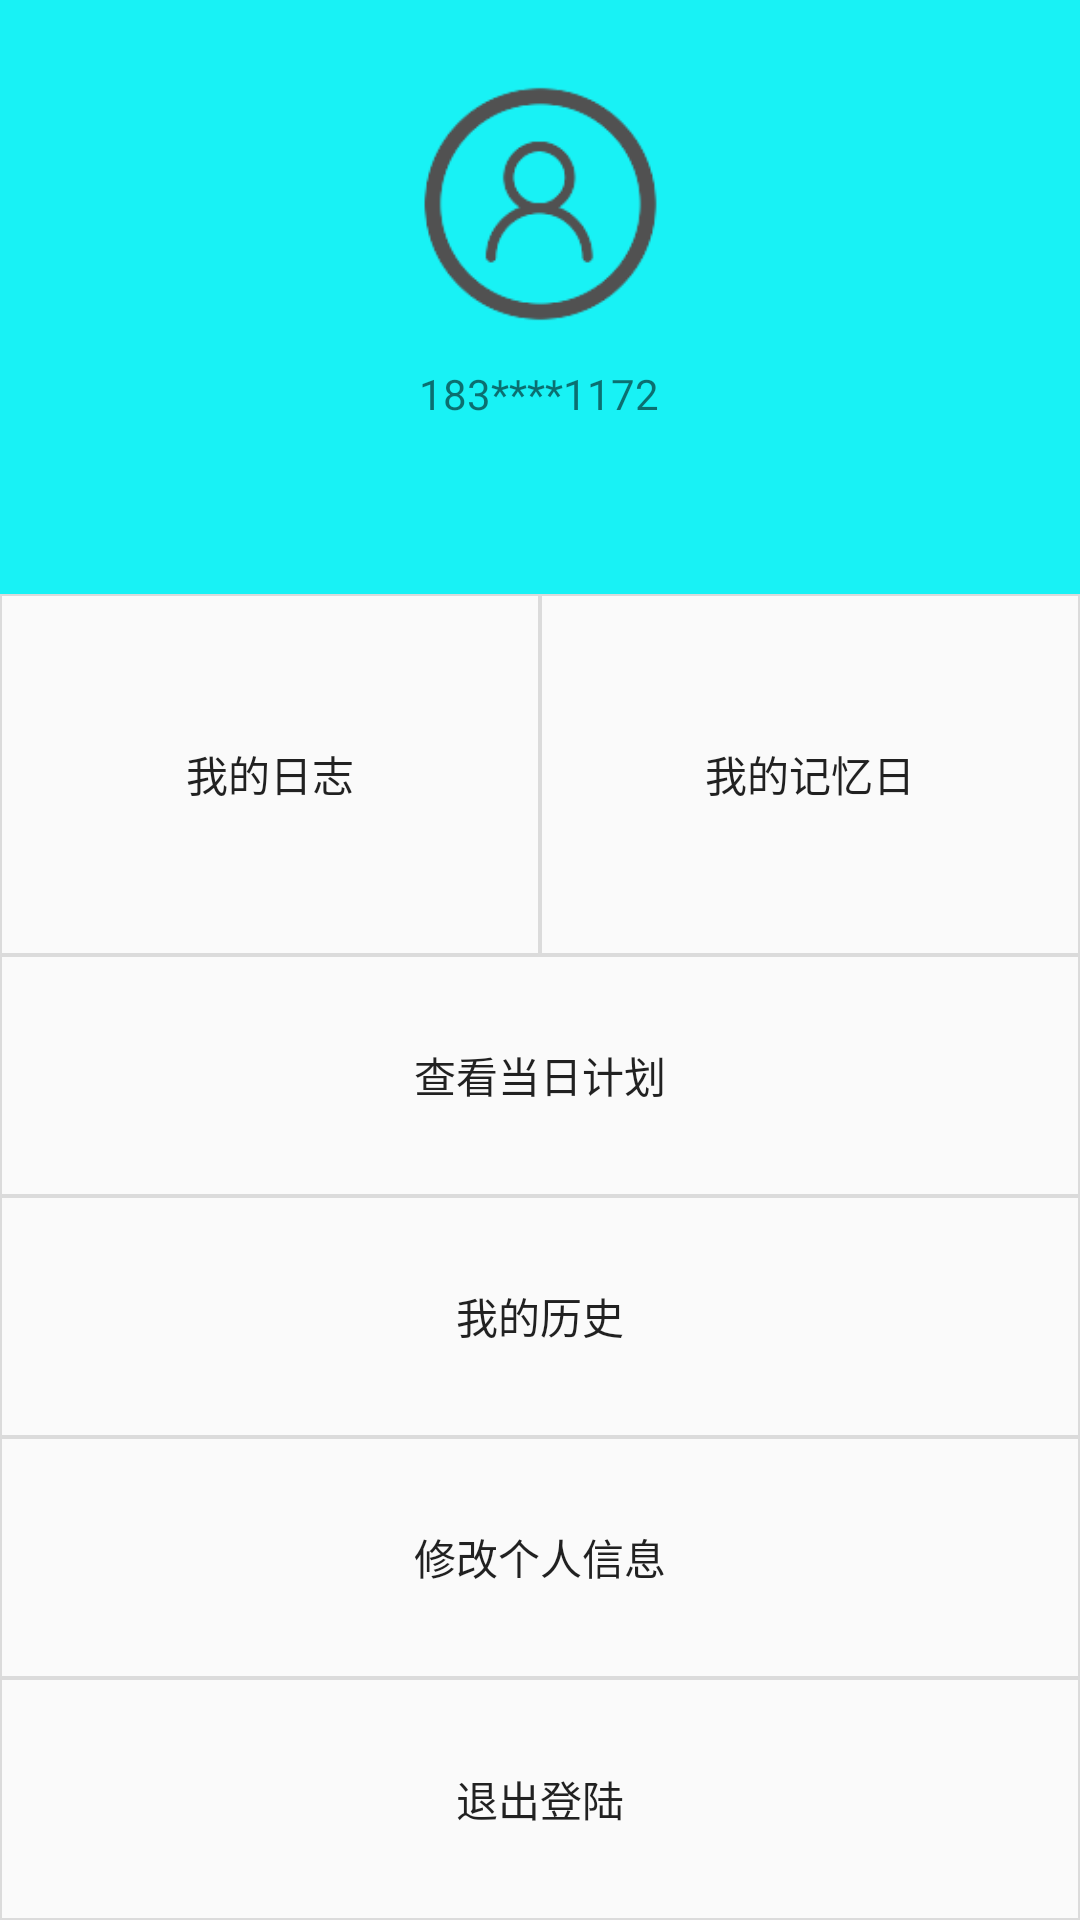

Layout XML and referenced resources for this Android screen:
<!-- AndroidManifest.xml: application theme AppTheme -->
<!-- res/layout/forthfragment.xml -->
<?xml version="1.0" encoding="utf-8"?>
<LinearLayout xmlns:android="http://schemas.android.com/apk/res/android"
    xmlns:app="http://schemas.android.com/apk/res-auto"
    android:orientation="vertical" android:layout_width="match_parent"
    android:layout_height="match_parent">

    <LinearLayout
        android:layout_width="match_parent"
        android:layout_height="0dp"
        android:layout_weight="5.84"
        android:orientation="vertical"
        android:background="#18f2f5">
        <View
            android:layout_width="match_parent"
            android:layout_height="0dp"
            android:layout_weight="1"/>
        <LinearLayout
            android:layout_width="match_parent"
            android:layout_height="0dp"
            android:layout_weight="3.2"
            android:orientation="horizontal">
            <View
                android:layout_width="0dp"
                android:layout_height="match_parent"
                android:layout_weight="1.7"/>

            <ImageView
                android:id="@+id/message_img"
                android:layout_width="0dp"
                android:layout_height="match_parent"
                android:layout_weight="1"
                app:srcCompat="@mipmap/person12" />

            <View
                android:layout_width="0dp"
                android:layout_height="match_parent"
                android:layout_weight="1.7"/>

        </LinearLayout>
        <View
            android:layout_width="match_parent"
            android:layout_height="0dp"
            android:layout_weight="0.4"/>
        <LinearLayout
            android:layout_width="match_parent"
            android:layout_height="0dp"
            android:layout_weight="0.9">
            <View
                android:layout_width="0dp"
                android:layout_height="match_parent"
                android:layout_weight="1.7"/>

            <TextView

                android:id="@+id/phone_number_tv"
                android:layout_width="0dp"
                android:layout_height="match_parent"
                android:layout_weight="1"
                android:gravity="center"
                android:text="183****1172" />

            <View
                android:layout_width="0dp"
                android:layout_height="match_parent"
                android:layout_weight="1.7"/>

        </LinearLayout>
        <LinearLayout
            android:layout_width="match_parent"
            android:layout_height="0dp"
            android:layout_weight="1">
            <View
                android:layout_width="0dp"
                android:layout_height="match_parent"
                android:layout_weight="1.7"/>

            <TextView

                android:layout_width="0dp"
                android:layout_height="match_parent"
                android:layout_weight="0.6"
                android:gravity="center"
                />

            <View
                android:layout_width="0dp"
                android:layout_height="match_parent"
                android:layout_weight="1.7"/>


        </LinearLayout>
        <View
            android:layout_width="match_parent"
            android:layout_height="0dp"
            android:layout_weight="1.1"/>

    </LinearLayout>

    <LinearLayout
        android:layout_width="match_parent"
        android:layout_height="0dp"
        android:layout_weight="13.02"
        android:orientation="vertical">
        <LinearLayout
            android:layout_width="match_parent"
            android:layout_height="0dp"
            android:layout_weight="1.5"
            android:orientation="horizontal">

            <Button
                android:id="@+id/logcat_btn"
                android:layout_width="0dp"
                android:layout_height="match_parent"
                android:layout_weight="1"
                android:background="@drawable/fengekuang"

                android:text="我的日志"></Button>

            <Button
                android:id="@+id/date_btn"
                android:layout_width="0dp"
                android:layout_height="match_parent"
                android:layout_weight="1"
                android:background="@drawable/fengekuang"
                android:text="我的记忆日"></Button>


        </LinearLayout>

        <Button
            android:id="@+id/plan_btn"
            android:layout_width="match_parent"
            android:layout_height="0dp"
            android:layout_weight="1"
            android:background="@drawable/fengekuang"
            android:text="查看当日计划"></Button>

        <Button
            android:id="@+id/history_btn"
            android:layout_width="match_parent"
            android:layout_height="0dp"
            android:layout_weight="1"
            android:background="@drawable/fengekuang"
            android:text="我的历史"></Button>


        <Button
            android:id="@+id/message_btn"
            android:layout_width="match_parent"
            android:layout_height="0dp"
            android:layout_weight="1"
            android:background="@drawable/fengekuang"
            android:text="修改个人信息"></Button>

        <Button
            android:id="@+id/finish_btn"
            android:layout_width="match_parent"
            android:layout_height="0dp"
            android:layout_weight="1"
            android:background="@drawable/fengekuang"
            android:text="退出登陆"></Button>
    </LinearLayout>


</LinearLayout>
<!-- resources referenced by this layout -->
<resources>
  <!-- drawable fengekuang (drawable) -->
  <?xml version="1.0" encoding="utf-8"?>
  <shape xmlns:android="http://schemas.android.com/apk/res/android">
      <solid android:color="#00000000"/>
      <stroke    android:width="0.75dp"
          android:color="#2b424245" />
  
  
  </shape>
  <!-- mipmap person12: png bitmap (mipmap-xxhdpi, 3807 bytes) -->
  <style name="AppTheme" parent="Theme.AppCompat.Light.DarkActionBar">
          
          <item name="colorPrimary">@color/colorPrimary</item>
          <item name="colorPrimaryDark">@color/colorPrimaryDark</item>
          <item name="colorAccent">@color/colorAccent</item>
      </style>
  <color name="colorPrimary">#3F51B5</color>
  <color name="colorPrimaryDark">#303F9F</color>
  <color name="colorAccent">#FF4081</color>
</resources>
